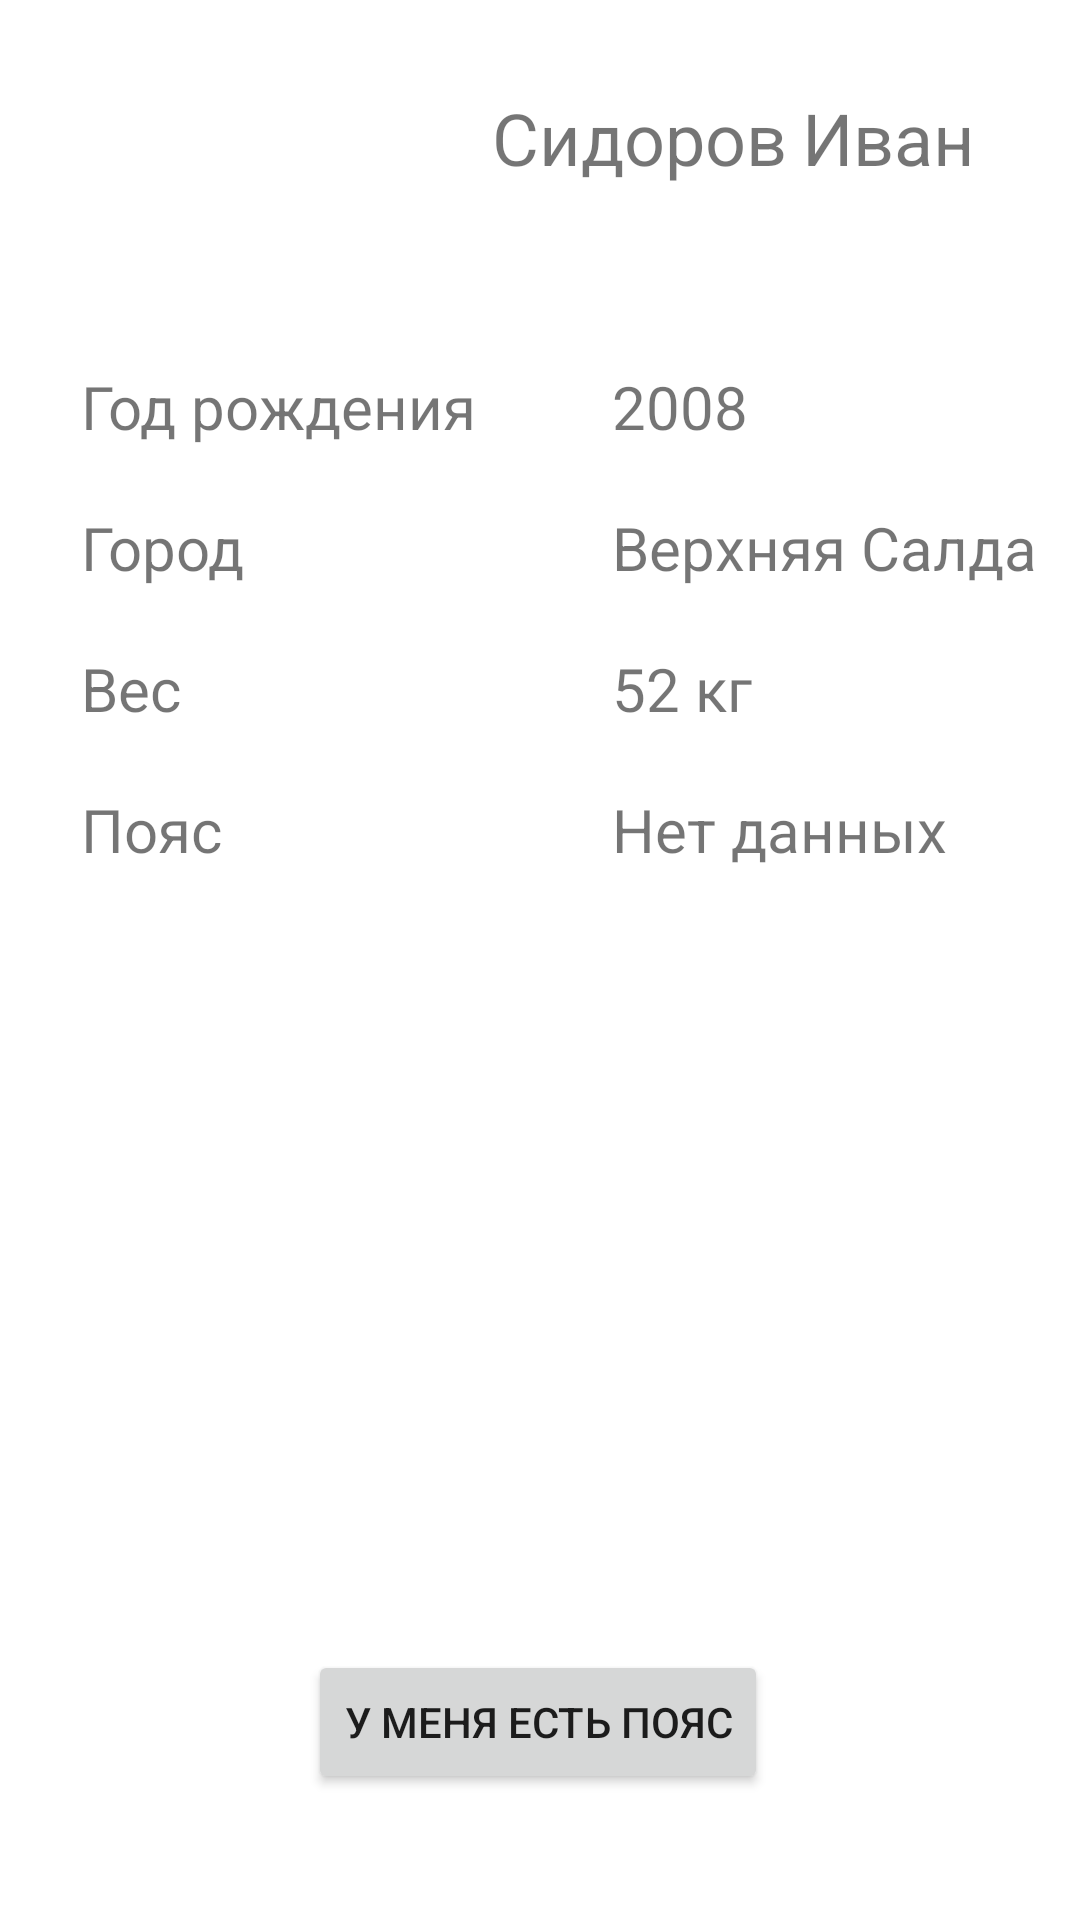

Write the Android layout XML for this screen, with the resource values it uses.
<!-- AndroidManifest.xml: application theme Theme.CIS -->
<!-- res/layout/fragment_profile.xml -->
<?xml version="1.0" encoding="utf-8"?>
<androidx.constraintlayout.widget.ConstraintLayout
    xmlns:android="http://schemas.android.com/apk/res/android"
    xmlns:app="http://schemas.android.com/apk/res-auto"
    xmlns:tools="http://schemas.android.com/tools"
    android:layout_width="match_parent"
    android:layout_height="match_parent"
    tools:context=".ui.profile.ProfileFragment"
    >

    <ImageView
        android:layout_width="90dp"
        android:layout_height="90dp"
        android:src="@drawable/photo_example"
        app:layout_constraintBottom_toTopOf="@+id/textView"
        app:layout_constraintEnd_toStartOf="@+id/profileSurname"
        app:layout_constraintStart_toStartOf="parent"
        app:layout_constraintTop_toTopOf="parent" />

    <TextView
        android:id="@+id/profileSurname"
        android:layout_width="wrap_content"
        android:layout_height="wrap_content"
        android:layout_marginStart="164dp"
        android:text="Сидоров"
        android:textSize="24sp"
        app:layout_constraintBottom_toBottomOf="parent"
        app:layout_constraintStart_toStartOf="parent"
        app:layout_constraintTop_toTopOf="parent"
        app:layout_constraintVertical_bias="0.049" />

    <TextView
        android:id="@+id/profileName"
        android:layout_width="wrap_content"
        android:layout_height="wrap_content"
        android:text="Иван"
        android:textSize="24sp"
        app:layout_constraintBottom_toBottomOf="parent"
        app:layout_constraintEnd_toEndOf="parent"
        app:layout_constraintHorizontal_bias="0.125"
        app:layout_constraintStart_toEndOf="@+id/profileSurname"
        app:layout_constraintTop_toTopOf="@+id/profileSurname"
        app:layout_constraintVertical_bias="0.0" />

    <TextView
        android:id="@+id/userYearOfBirth"
        android:layout_width="wrap_content"
        android:layout_height="wrap_content"
        android:layout_marginTop="60dp"
        android:text="2008"
        android:textSize="20sp"
        app:layout_constraintEnd_toEndOf="parent"
        app:layout_constraintHorizontal_bias="0.291"
        app:layout_constraintStart_toEndOf="@+id/textView"
        app:layout_constraintTop_toBottomOf="@+id/profileName" />

    <TextView
        android:id="@+id/userCity"
        android:layout_width="wrap_content"
        android:layout_height="wrap_content"
        android:layout_marginTop="20dp"
        android:text="Верхняя Салда"
        android:textSize="20sp"
        app:layout_constraintEnd_toEndOf="parent"
        app:layout_constraintHorizontal_bias="0.0"
        app:layout_constraintStart_toStartOf="@+id/userYearOfBirth"
        app:layout_constraintTop_toBottomOf="@+id/userYearOfBirth" />

    <TextView
        android:id="@+id/userWeight"
        android:layout_width="wrap_content"
        android:layout_height="wrap_content"
        android:layout_marginTop="20dp"
        android:text="52 кг"
        android:textSize="20sp"
        app:layout_constraintEnd_toEndOf="parent"
        app:layout_constraintHorizontal_bias="0.0"
        app:layout_constraintStart_toStartOf="@+id/userCity"
        app:layout_constraintTop_toBottomOf="@+id/userCity" />

    <TextView
        android:layout_width="wrap_content"
        android:layout_height="wrap_content"
        android:layout_marginTop="20dp"
        android:text="Нет данных"
        android:textSize="20sp"
        app:layout_constraintEnd_toEndOf="parent"
        app:layout_constraintHorizontal_bias="0.0"
        app:layout_constraintStart_toStartOf="@+id/userWeight"
        app:layout_constraintTop_toBottomOf="@+id/userWeight" />

    <TextView
        android:id="@+id/textView"
        android:layout_width="wrap_content"
        android:layout_height="wrap_content"
        android:layout_marginTop="60dp"
        android:text="Год рождения"
        android:textSize="20sp"
        app:layout_constraintEnd_toEndOf="parent"
        app:layout_constraintHorizontal_bias="0.118"
        app:layout_constraintStart_toStartOf="parent"
        app:layout_constraintTop_toBottomOf="@+id/profileSurname" />

    <TextView
        android:id="@+id/textView2"
        android:layout_width="wrap_content"
        android:layout_height="wrap_content"
        android:layout_marginTop="20dp"
        android:text="Город"
        android:textSize="20sp"
        app:layout_constraintEnd_toEndOf="parent"
        app:layout_constraintHorizontal_bias="0.0"
        app:layout_constraintStart_toStartOf="@+id/textView"
        app:layout_constraintTop_toBottomOf="@+id/textView" />

    <TextView
        android:id="@+id/textView3"
        android:layout_width="wrap_content"
        android:layout_height="wrap_content"
        android:layout_marginTop="20dp"
        android:text="Вес"
        android:textSize="20sp"
        app:layout_constraintEnd_toEndOf="parent"
        app:layout_constraintHorizontal_bias="0.0"
        app:layout_constraintStart_toStartOf="@+id/textView2"
        app:layout_constraintTop_toBottomOf="@+id/textView2" />

    <TextView
        android:id="@+id/textView4"
        android:layout_width="wrap_content"
        android:layout_height="wrap_content"
        android:layout_marginTop="20dp"
        android:text="Пояс"
        android:textSize="20sp"
        app:layout_constraintEnd_toEndOf="parent"
        app:layout_constraintHorizontal_bias="0.0"
        app:layout_constraintStart_toStartOf="@+id/textView3"
        app:layout_constraintTop_toBottomOf="@+id/textView3" />

    <Button
        android:layout_width="wrap_content"
        android:layout_height="wrap_content"
        android:layout_marginTop="260dp"
        android:text="У меня есть пояс"
        app:layout_constraintEnd_toEndOf="parent"
        app:layout_constraintHorizontal_bias="0.497"
        app:layout_constraintStart_toStartOf="parent"
        app:layout_constraintTop_toBottomOf="@+id/textView4" />


</androidx.constraintlayout.widget.ConstraintLayout>
<!-- resources referenced by this layout -->
<resources>
  <style name="Theme.CIS" parent="Theme.MaterialComponents.DayNight.DarkActionBar">
          
          <item name="colorPrimary">@color/primary_dark_grey</item>
          <item name="colorPrimaryVariant">@color/primary_dark_grey</item>
          <item name="colorOnPrimary">@color/white</item>
          
          <item name="colorSecondary">@color/teal_200</item>
          <item name="colorSecondaryVariant">@color/teal_700</item>
          <item name="colorOnSecondary">@color/black</item>
          
          <item name="android:statusBarColor" tools:targetApi="l">?attr/colorPrimaryVariant</item>
          
      </style>
  <color name="primary_dark_grey">#383838</color>
  <color name="white">#FFFFFFFF</color>
  <color name="teal_200">#FF03DAC5</color>
  <color name="teal_700">#FF018786</color>
  <color name="black">#FF000000</color>
</resources>
